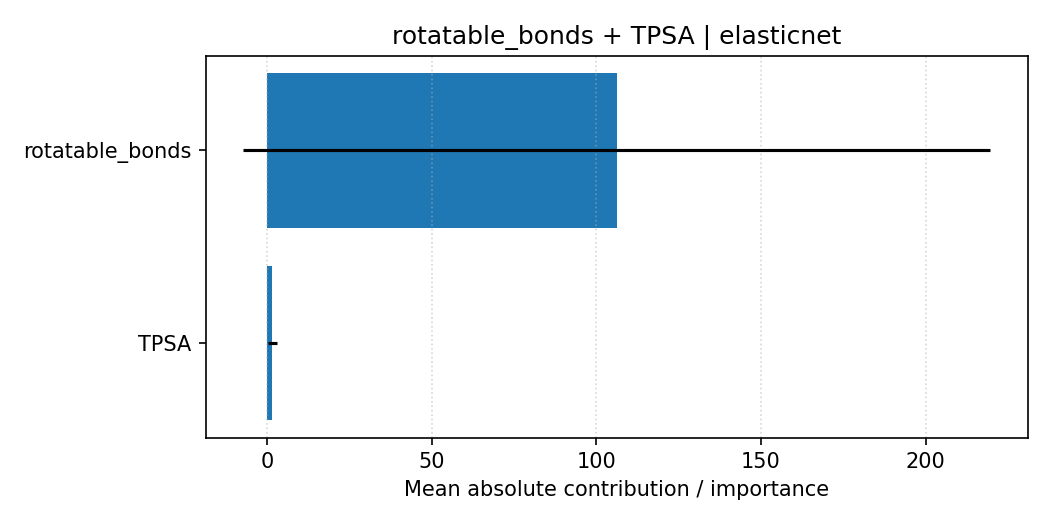

The file beside this chart, header and first rows:
feature, importance, importance_std, explanation_type, pair, model
rotatable_bonds, 106.2, 113.4, shap_linear_mean_abs, rotatable_bonds + TPSA, elasticnet
TPSA, 1.542, 1.27, shap_linear_mean_abs, rotatable_bonds + TPSA, elasticnet
